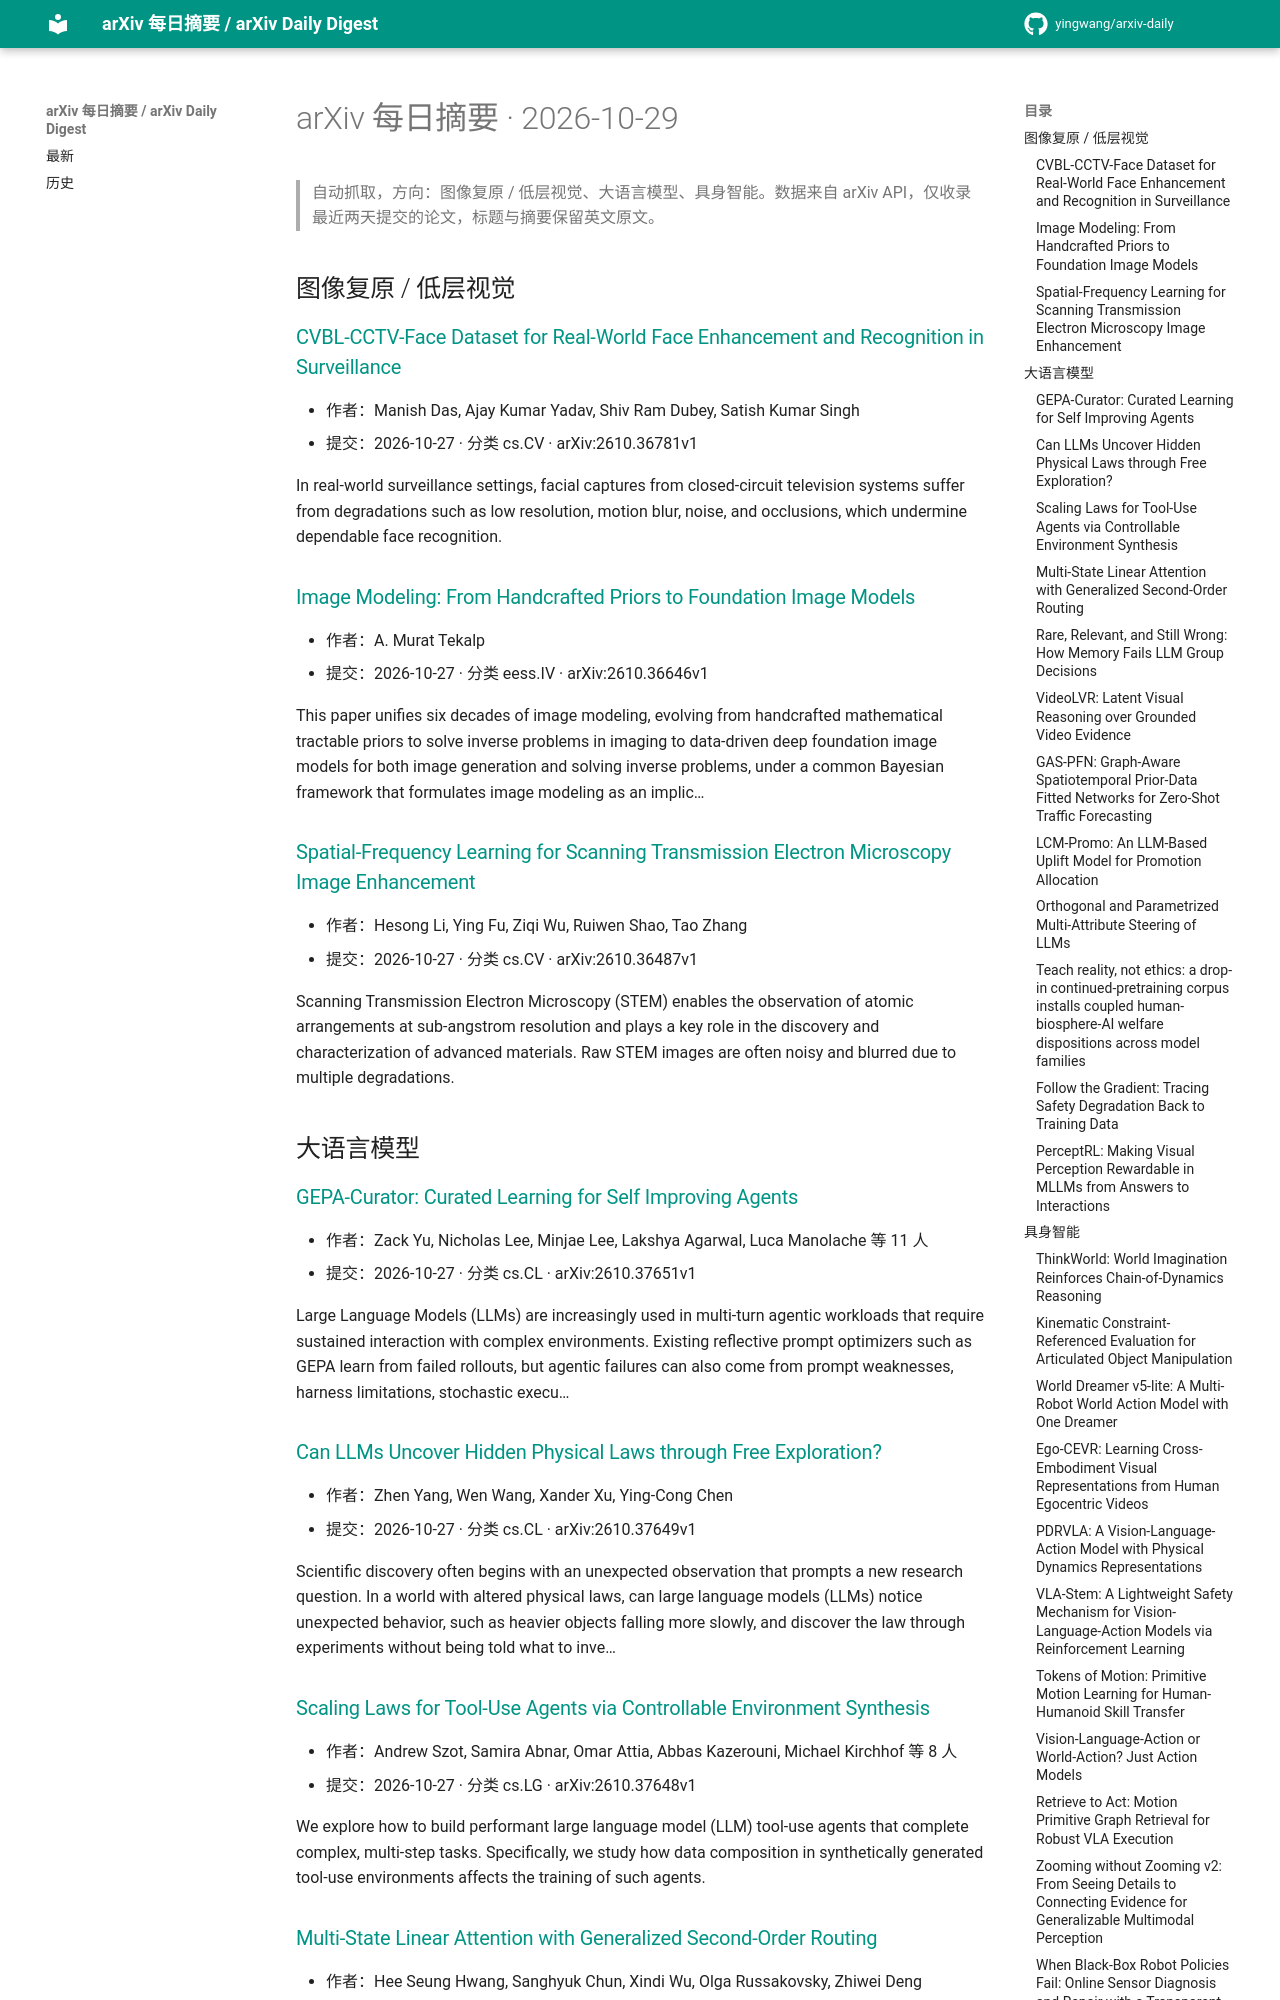

repository: yingwang/arxiv-daily · page: digests/2026-10-29/index.html · generator: mkdocs

# arXiv 每日摘要 · 2026-10-29

> 自动抓取，方向：图像复原 / 低层视觉、大语言模型、具身智能。数据来自 arXiv API，仅收录最近两天提交的论文，标题与摘要保留英文原文。

## 图像复原 / 低层视觉

### [CVBL-CCTV-Face Dataset for Real-World Face Enhancement and Recognition in Surveillance](http://arxiv.org/abs/2610.36781v1)

- 作者：Manish Das, Ajay Kumar Yadav, Shiv Ram Dubey, Satish Kumar Singh
- 提交：2026-10-27 · 分类 cs.CV · arXiv:2610.36781v1

In real-world surveillance settings, facial captures from closed-circuit television systems suffer from degradations such as low resolution, motion blur, noise, and occlusions, which undermine dependable face recognition.

### [Image Modeling: From Handcrafted Priors to Foundation Image Models](http://arxiv.org/abs/2610.36646v1)

- 作者：A. Murat Tekalp
- 提交：2026-10-27 · 分类 eess.IV · arXiv:2610.36646v1

This paper unifies six decades of image modeling, evolving from handcrafted mathematical tractable priors to solve inverse problems in imaging to data-driven deep foundation image models for both image generation and solving inverse problems, under a common Bayesian framework that formulates image modeling as an implic…

### [Spatial-Frequency Learning for Scanning Transmission Electron Microscopy Image Enhancement](http://arxiv.org/abs/2610.36487v1)

- 作者：Hesong Li, Ying Fu, Ziqi Wu, Ruiwen Shao, Tao Zhang
- 提交：2026-10-27 · 分类 cs.CV · arXiv:2610.36487v1

Scanning Transmission Electron Microscopy (STEM) enables the observation of atomic arrangements at sub-angstrom resolution and plays a key role in the discovery and characterization of advanced materials. Raw STEM images are often noisy and blurred due to multiple degradations.

## 大语言模型

### [GEPA-Curator: Curated Learning for Self Improving Agents](http://arxiv.org/abs/2610.37651v1)

- 作者：Zack Yu, Nicholas Lee, Minjae Lee, Lakshya Agarwal, Luca Manolache 等 11 人
- 提交：2026-10-27 · 分类 cs.CL · arXiv:2610.37651v1

Large Language Models (LLMs) are increasingly used in multi-turn agentic workloads that require sustained interaction with complex environments. Existing reflective prompt optimizers such as GEPA learn from failed rollouts, but agentic failures can also come from prompt weaknesses, harness limitations, stochastic execu…

### [Can LLMs Uncover Hidden Physical Laws through Free Exploration?](http://arxiv.org/abs/2610.37649v1)

- 作者：Zhen Yang, Wen Wang, Xander Xu, Ying-Cong Chen
- 提交：2026-10-27 · 分类 cs.CL · arXiv:2610.37649v1

Scientific discovery often begins with an unexpected observation that prompts a new research question. In a world with altered physical laws, can large language models (LLMs) notice unexpected behavior, such as heavier objects falling more slowly, and discover the law through experiments without being told what to inve…

### [Scaling Laws for Tool-Use Agents via Controllable Environment Synthesis](http://arxiv.org/abs/2610.37648v1)

- 作者：Andrew Szot, Samira Abnar, Omar Attia, Abbas Kazerouni, Michael Kirchhof 等 8 人
- 提交：2026-10-27 · 分类 cs.LG · arXiv:2610.37648v1

We explore how to build performant large language model (LLM) tool-use agents that complete complex, multi-step tasks. Specifically, we study how data composition in synthetically generated tool-use environments affects the training of such agents.
